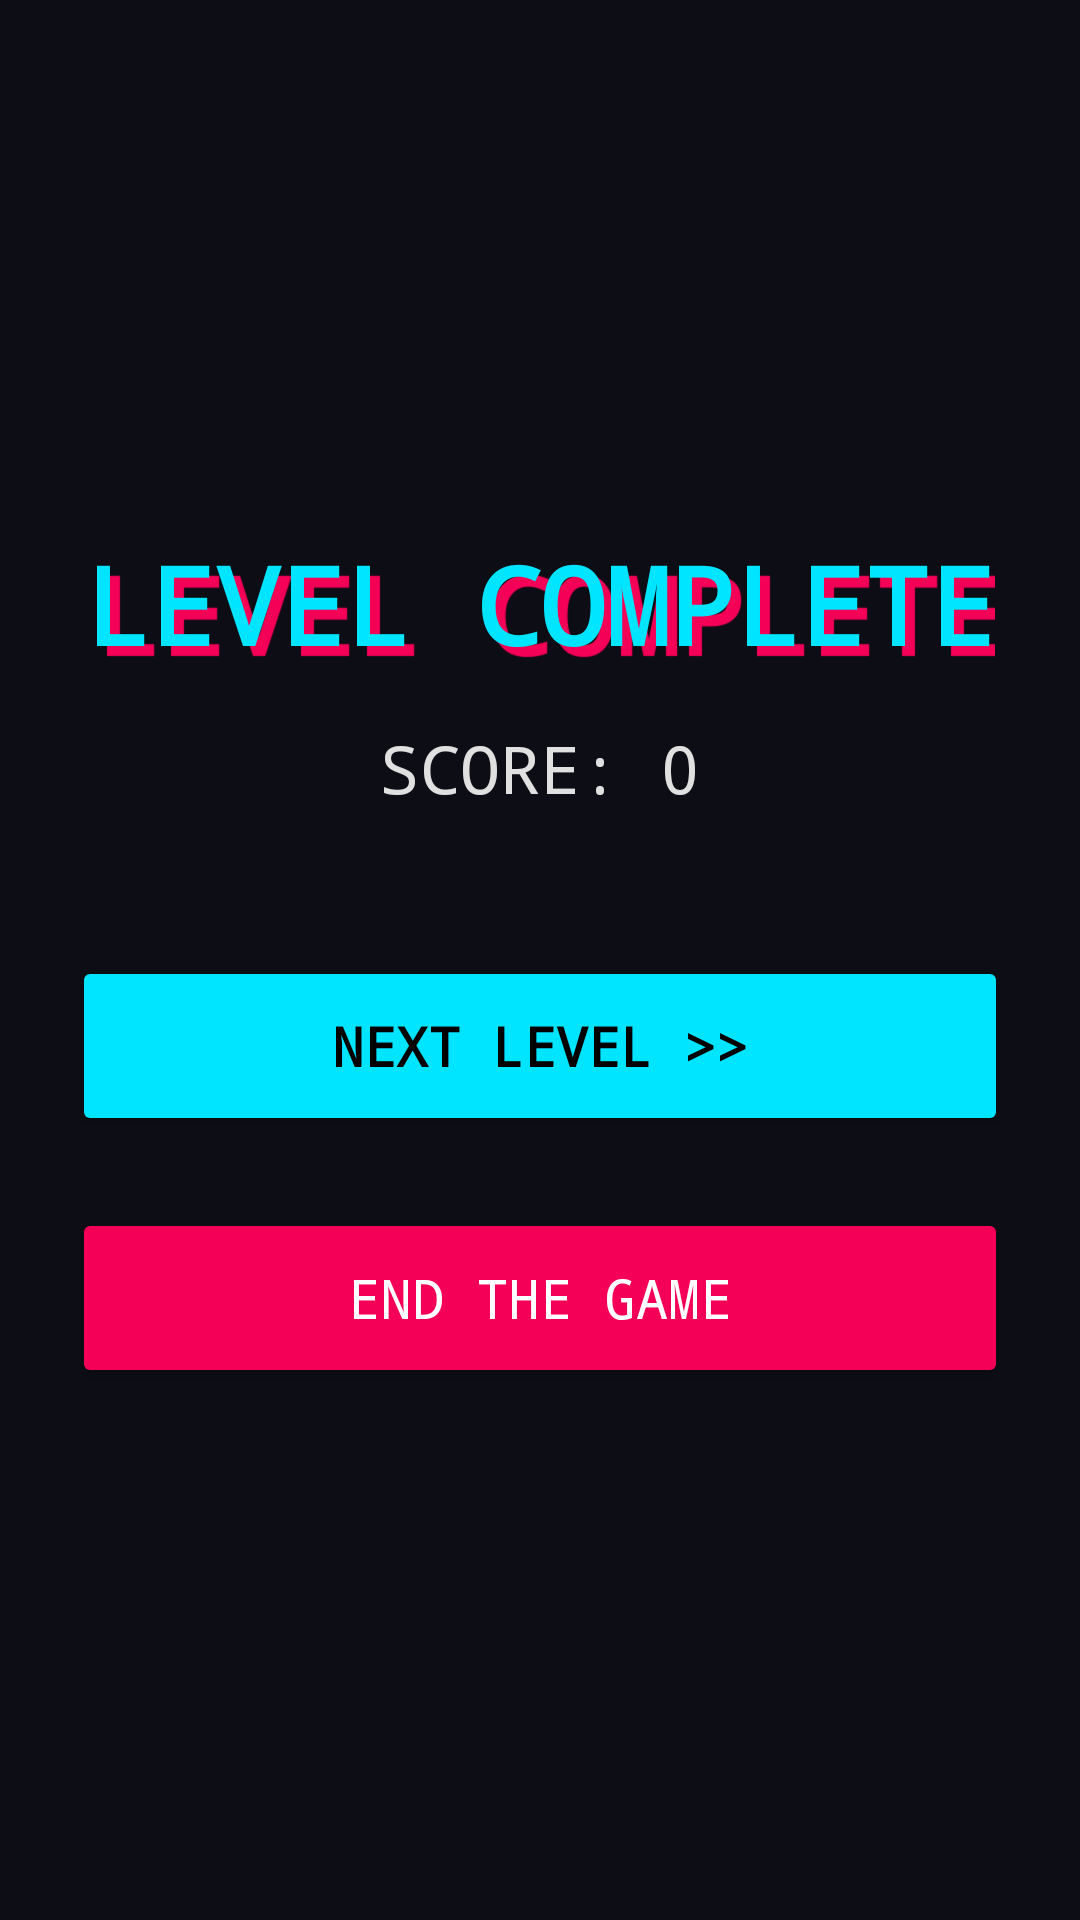

Here is an Android app screen rendered from its layout file. Give the layout XML and the strings, colors and styles it references.
<!-- AndroidManifest.xml: application theme Theme.VORTEX -->
<!-- res/layout/activity_game_over.xml -->
<?xml version="1.0" encoding="utf-8"?>
<LinearLayout xmlns:android="http://schemas.android.com/apk/res/android"
    android:layout_width="match_parent"
    android:layout_height="match_parent"
    android:orientation="vertical"
    android:gravity="center"
    android:background="@color/cyber_bg"
    android:padding="24dp">

    
    <TextView
        android:id="@+id/tvGameOverTitle"
        android:layout_width="wrap_content"
        android:layout_height="wrap_content"
        android:text="LEVEL COMPLETE"
        android:textSize="36sp"
        android:textStyle="bold"
        android:textColor="@color/cyber_cyan"
        android:typeface="monospace"
        android:gravity="center"
        android:shadowColor="@color/cyber_pink"
        android:shadowDx="10"
        android:shadowDy="10"
        android:shadowRadius="0.1"
        android:layout_marginBottom="16dp"/>

    
    <TextView
        android:id="@+id/tvGameOverSub"
        android:layout_width="wrap_content"
        android:layout_height="wrap_content"
        android:text="SCORE: 0"
        android:gravity="center"
        android:textSize="22sp"
        android:textColor="@color/cyber_text"
        android:typeface="monospace"
        android:layout_marginBottom="48dp"/>

    
    <Button
        android:id="@+id/btnNextLevel"
        android:layout_width="match_parent"
        android:layout_height="60dp"
        android:text="NEXT LEVEL >>"
        android:backgroundTint="@color/cyber_cyan"
        android:textColor="#000000"
        android:textStyle="bold"
        android:typeface="monospace"
        android:textSize="18sp"
        android:layout_marginBottom="24dp"/>

    
    <Button
        android:id="@+id/btnEndGame"
        android:layout_width="match_parent"
        android:layout_height="60dp"
        android:text="END THE GAME"
        android:backgroundTint="@color/cyber_pink"
        android:textColor="@color/white"
        android:typeface="monospace"
        android:textSize="18sp"/>

</LinearLayout>
<!-- resources referenced by this layout -->
<resources>
  <color name="cyber_bg">#0D0D15</color>
  <color name="cyber_cyan">#00E5FF</color>
  <color name="cyber_pink">#F50057</color>
  <color name="cyber_text">#E0E0E0</color>
  <color name="white">#FFFFFFFF</color>
  <style name="Theme.VORTEX" parent="Base.Theme.VORTEX" />
  <style name="Base.Theme.VORTEX" parent="Theme.Material3.DayNight.NoActionBar">
          
          
      </style>
</resources>
